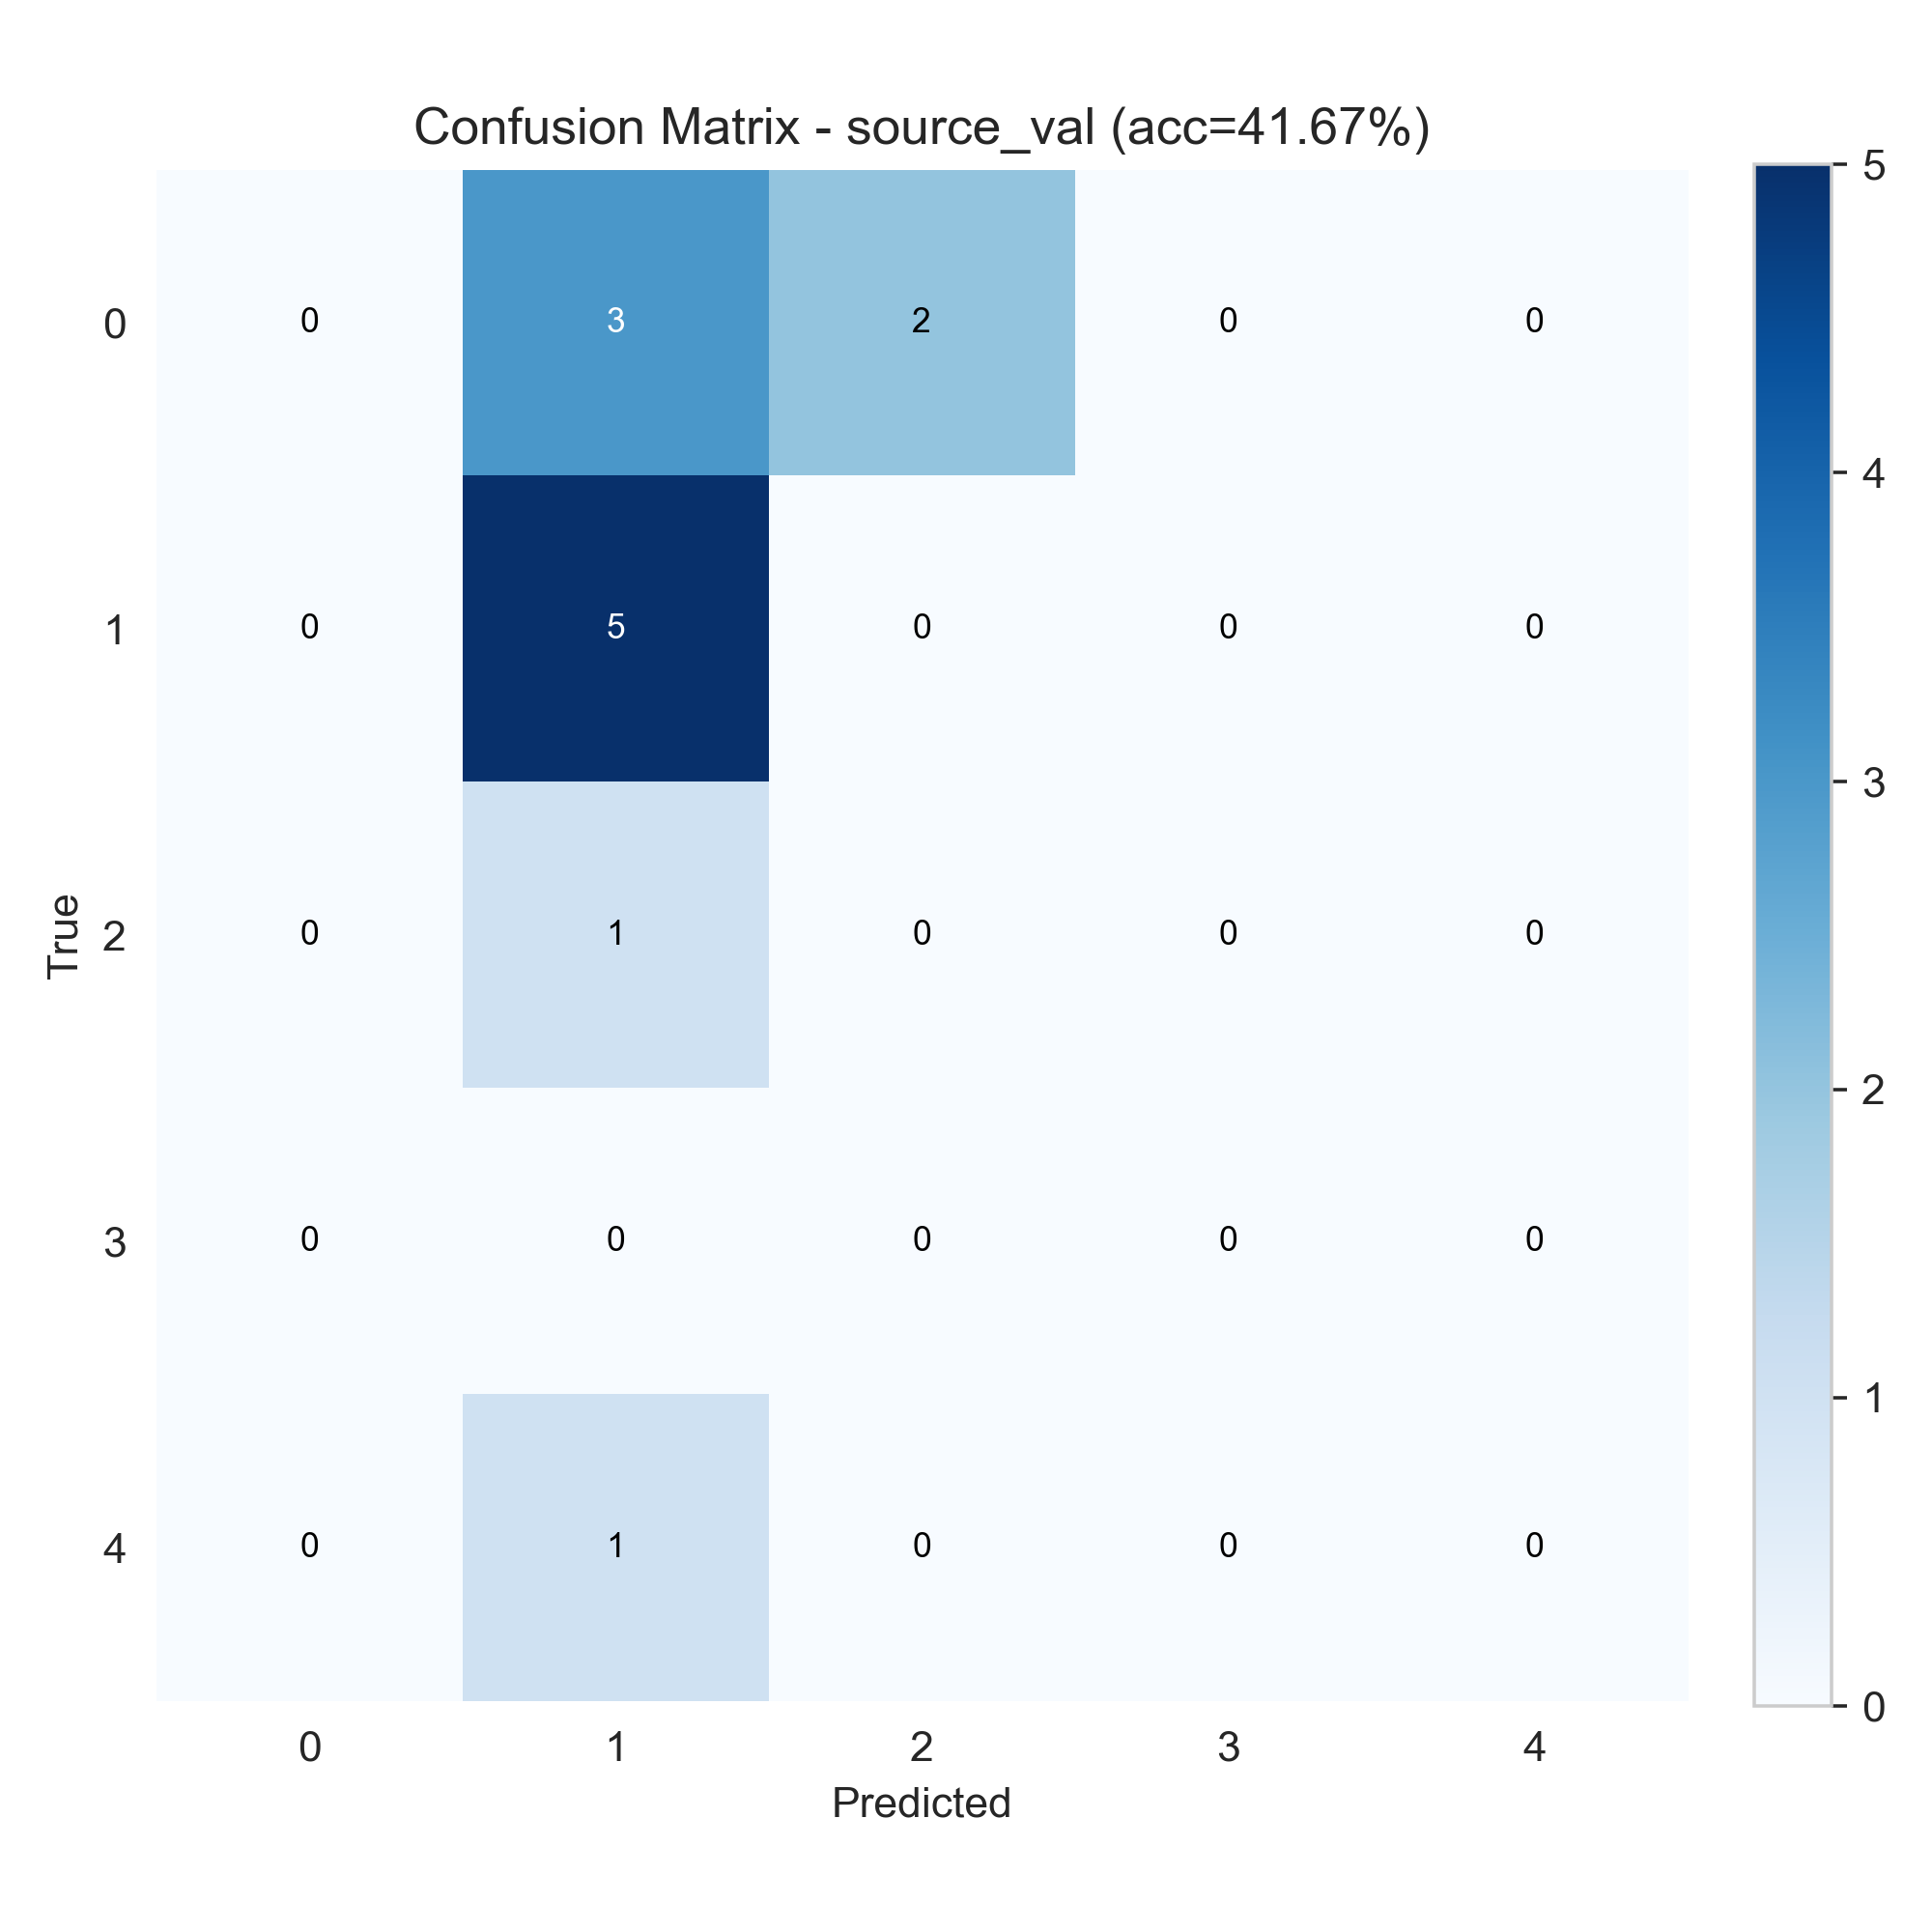

The table this chart was drawn from, first rows:
0, 3, 2, 0, 0
0, 5, 0, 0, 0
0, 1, 0, 0, 0
0, 0, 0, 0, 0
0, 1, 0, 0, 0
